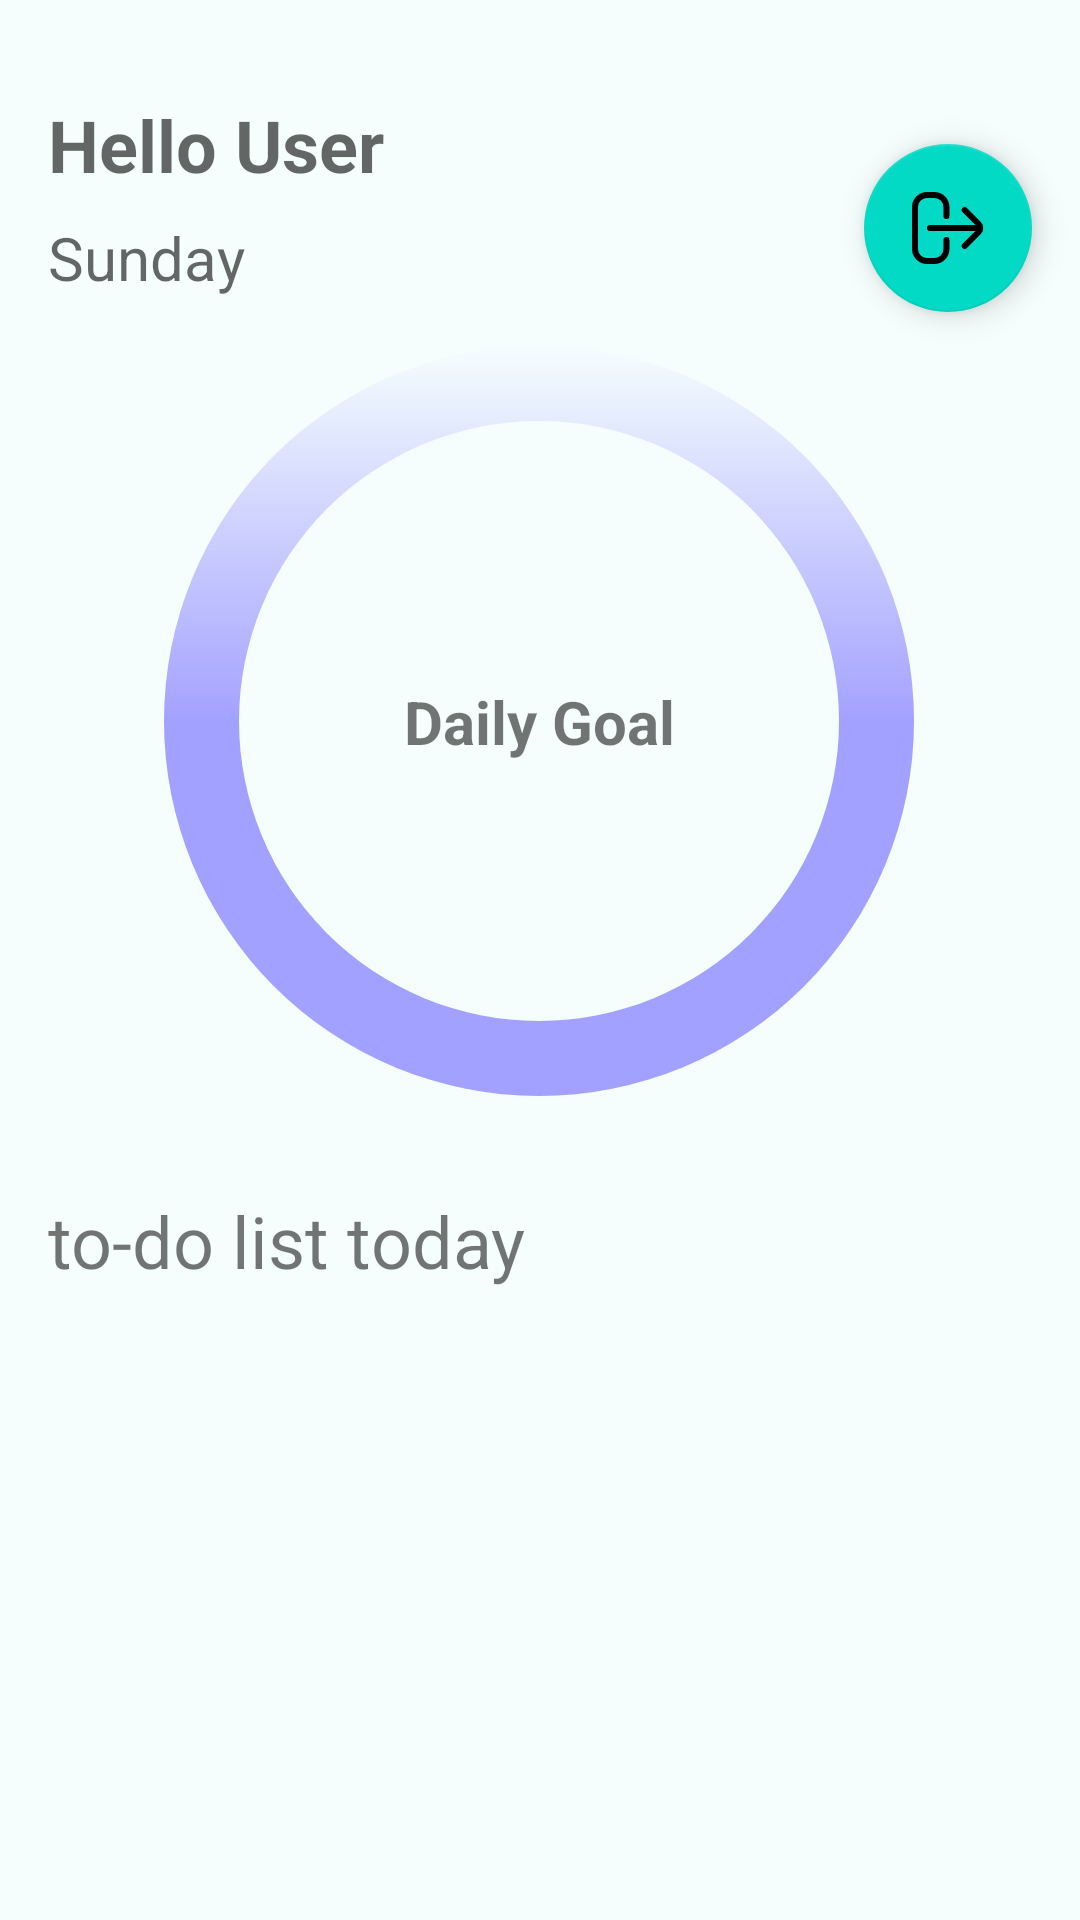

Here is an Android app screen rendered from its layout file. Give the layout XML and the strings, colors and styles it references.
<!-- AndroidManifest.xml: application theme Theme.UserSkinConnect -->
<!-- res/layout/fragment_profile.xml -->
<?xml version="1.0" encoding="utf-8"?>
<FrameLayout xmlns:android="http://schemas.android.com/apk/res/android"
    xmlns:app="http://schemas.android.com/apk/res-auto"
    xmlns:tools="http://schemas.android.com/tools"
    android:layout_width="match_parent"
    android:layout_height="match_parent"
    android:background="@color/background"
    tools:context=".ui.main.profile.ProfileFragment">

    <androidx.appcompat.widget.LinearLayoutCompat
        android:layout_width="match_parent"
        android:layout_height="wrap_content"
        android:orientation="vertical" >

        <androidx.core.widget.NestedScrollView
            android:layout_width="match_parent"
            android:layout_height="wrap_content">

            <androidx.constraintlayout.widget.ConstraintLayout
                android:layout_width="match_parent"
                android:layout_height="wrap_content">

                <TextView
                    android:id="@+id/greetingUserTextView"
                    android:layout_width="0dp"
                    android:layout_height="wrap_content"
                    android:layout_marginStart="16dp"
                    android:layout_marginTop="32dp"
                    android:layout_marginEnd="16dp"
                    android:hint="@string/greetings"
                    android:textSize="24sp"
                    android:textStyle="bold"
                    app:layout_constraintEnd_toStartOf="@+id/fabLogout"
                    app:layout_constraintStart_toStartOf="parent"
                    app:layout_constraintTop_toTopOf="parent" />

                <TextView
                    android:id="@+id/date_receive"
                    android:layout_width="0dp"
                    android:layout_height="wrap_content"
                    android:layout_marginStart="16dp"
                    android:layout_marginTop="8dp"
                    android:layout_marginEnd="16dp"
                    android:hint="@string/date"
                    android:textSize="20sp"
                    app:layout_constraintEnd_toStartOf="@+id/fabLogout"
                    app:layout_constraintStart_toStartOf="parent"
                    app:layout_constraintTop_toBottomOf="@id/greetingUserTextView" />

                <ImageView
                    android:id="@+id/imageView"
                    android:layout_width="250dp"
                    android:layout_height="250dp"
                    android:layout_margin="16dp"
                    android:layout_marginTop="32dp"
                    android:background="@drawable/circle"
                    android:contentDescription="@string/content_desc"
                    app:layout_constraintEnd_toEndOf="parent"
                    app:layout_constraintHorizontal_bias="0.496"
                    app:layout_constraintStart_toStartOf="parent"
                    app:layout_constraintTop_toBottomOf="@+id/date_receive" />

                <TextView
                    android:layout_width="wrap_content"
                    android:layout_height="wrap_content"
                    android:text="@string/daily_goal"
                    android:textSize="20sp"
                    android:textStyle="bold"
                    app:layout_constraintBottom_toBottomOf="@+id/imageView"
                    app:layout_constraintEnd_toEndOf="@+id/imageView"
                    app:layout_constraintStart_toStartOf="@+id/imageView"
                    app:layout_constraintTop_toTopOf="@+id/imageView" />

                <TextView
                    android:id="@+id/tv_todo"
                    android:layout_width="wrap_content"
                    android:layout_height="wrap_content"
                    android:layout_marginStart="16dp"
                    android:layout_marginTop="32dp"
                    android:text="@string/to_do"
                    android:textSize="24sp"
                    app:drawableLeftCompat="@drawable/ic_list_check"
                    app:layout_constraintStart_toStartOf="parent"
                    app:layout_constraintTop_toBottomOf="@+id/imageView" />

                <androidx.recyclerview.widget.RecyclerView
                    android:id="@+id/rv_todo"
                    android:layout_width="0dp"
                    android:layout_height="wrap_content"
                    android:overScrollMode="never"
                    android:scrollbarSize="0dp"
                    app:layout_constraintEnd_toEndOf="parent"
                    app:layout_constraintStart_toStartOf="parent"
                    app:layout_constraintTop_toBottomOf="@+id/tv_todo"
                    tools:listitem="@layout/item_todo" />

                <com.google.android.material.floatingactionbutton.FloatingActionButton
                    android:id="@+id/fabLogout"
                    android:layout_width="120dp"
                    android:layout_height="wrap_content"
                    android:layout_margin="16dp"
                    android:layout_marginEnd="16dp"
                    android:contentDescription="@string/content_desc"
                    app:fabSize="normal"
                    app:layout_constraintEnd_toEndOf="parent"
                    app:layout_constraintTop_toTopOf="@+id/greetingUserTextView"
                    app:srcCompat="@drawable/ic_sign_out" />

                <Button
                    android:id="@+id/viewDoctorProfileButton"
                    android:layout_width="wrap_content"
                    android:layout_height="wrap_content"
                    android:layout_marginTop="32dp"
                    android:backgroundTint="@color/purple_btn"
                    android:text="@string/view_your_doctor_s_profile"
                    android:textColor="@color/white"
                    android:visibility="gone"
                    app:layout_constraintEnd_toEndOf="parent"
                    app:layout_constraintStart_toStartOf="parent"
                    app:layout_constraintTop_toBottomOf="@+id/imageView"
                    tools:ignore="TextContrastCheck" />

            </androidx.constraintlayout.widget.ConstraintLayout>

        </androidx.core.widget.NestedScrollView>

    </androidx.appcompat.widget.LinearLayoutCompat>

    <com.airbnb.lottie.LottieAnimationView
        android:id="@+id/profileProgressBar"
        style="?android:attr/progressBarStyle"
        android:layout_width="250dp"
        android:layout_height="250dp"
        android:visibility="gone"
        android:layout_gravity="center"
        app:lottie_autoPlay="true"
        app:lottie_loop="true"
        app:lottie_rawRes="@raw/loader"
        tools:visibility="visible" />

</FrameLayout>
<!-- res/layout/item_todo.xml (included above) -->
<?xml version="1.0" encoding="utf-8"?>
<com.google.android.material.card.MaterialCardView xmlns:android="http://schemas.android.com/apk/res/android"
    xmlns:app="http://schemas.android.com/apk/res-auto"
    android:layout_height="wrap_content"
    android:layout_width="match_parent"
    android:layout_marginHorizontal="8dp"
    android:layout_marginVertical="8dp"
    app:cardCornerRadius="8dp">
    <androidx.constraintlayout.widget.ConstraintLayout
        android:layout_width="match_parent"
        android:layout_height="wrap_content"
        android:layout_gravity="center"
        android:padding="8dp">

        <TextView
            android:id="@+id/action_desc"
            android:layout_width="wrap_content"
            android:layout_height="wrap_content"
            android:elevation="3dp"
            android:hint="@string/action"
            app:layout_constraintBottom_toBottomOf="parent"
            app:layout_constraintStart_toStartOf="parent"
            app:layout_constraintTop_toTopOf="parent" />

        <Button
            android:layout_width="wrap_content"
            android:layout_height="wrap_content"
            android:background="@drawable/button_rounded"
            android:text="@string/mark_done"
            app:layout_constraintBottom_toBottomOf="parent"
            app:layout_constraintEnd_toEndOf="parent"
            app:layout_constraintTop_toTopOf="parent" />


    </androidx.constraintlayout.widget.ConstraintLayout>

</com.google.android.material.card.MaterialCardView>
<!-- resources referenced by this layout -->
<resources>
  <color name="background">#F5FEFD</color>
  
      //Button
  <color name="purple_btn">#A3A1FF</color>
  <color name="white">#FFFFFFFF</color>
  <!-- drawable button_rounded (drawable) -->
  <?xml version="1.0" encoding="utf-8"?>
  <shape xmlns:android="http://schemas.android.com/apk/res/android">
      <corners android:radius="20dp"/>
      <solid android:color="@color/purple_btn"/>
  </shape>
  <!-- drawable circle (drawable) -->
  <?xml version="1.0" encoding="utf-8"?>
  <layer-list xmlns:android="http://schemas.android.com/apk/res/android">
      <item>
          <shape android:shape="oval">
              <gradient
                  android:angle="90"
                  android:centerColor="@color/purple_btn"
                  android:endColor="@color/background"
                  android:gradientRadius="180"
                  android:startColor="@color/purple_btn" />
              <size android:height="170dp"
                  android:width="170dp"/>
              <corners android:radius="12dp"/>
          </shape>
      </item>
      <item android:top="25dp" android:bottom="25dp" android:right="25dp" android:left="25dp">
          <shape android:shape="oval">
              <size android:width="140dp"
                  android:height="140dp"/>
              <solid android:color="@color/black"/>
              <solid android:color="@color/background"/>
              <corners android:radius="12dp"/>
          </shape>
      </item>
  </layer-list>
  <!-- drawable ic_sign_out (drawable) -->
  <vector xmlns:android="http://schemas.android.com/apk/res/android"
      android:width="24dp"
      android:height="24dp"
      android:viewportWidth="24"
      android:viewportHeight="24">
    <path
        android:fillColor="#FF000000"
        android:pathData="M11.476,15a1,1 0,0 0,-1 1v3a3,3 0,0 1,-3 3H5a3,3 0,0 1,-3 -3V5A3,3 0,0 1,5 2H7.476a3,3 0,0 1,3 3V8a1,1 0,0 0,2 0V5a5.006,5.006 0,0 0,-5 -5H5A5.006,5.006 0,0 0,0 5V19a5.006,5.006 0,0 0,5 5H7.476a5.006,5.006 0,0 0,5 -5V16A1,1 0,0 0,11.476 15Z"/>
    <path
        android:fillColor="#FF000000"
        android:pathData="M22.867,9.879 L18.281,5.293a1,1 0,1 0,-1.414 1.414l4.262,4.263L6,11a1,1 0,0 0,0 2H6l15.188,-0.031 -4.323,4.324a1,1 0,1 0,1.414 1.414l4.586,-4.586A3,3 0,0 0,22.867 9.879Z"/>
  </vector>
  <string name="action">Action Schedule</string>
  <string name="content_desc">Description</string>
  <string name="daily_goal">Daily Goal</string>
  <string name="date">Sunday</string>
  <string name="greetings">Hello User</string>
  <string name="mark_done">Mark done</string>
  <string name="to_do">to-do list today</string>
  <string name="view_your_doctor_s_profile">View Your Doctor\'s Profile</string>
  <style name="Theme.UserSkinConnect" parent="Theme.MaterialComponents.DayNight.DarkActionBar">
          <item name="windowNoTitle">true</item>
          <item name="android:windowNoTitle">true</item>
          
          <item name="colorPrimary">@color/purple_500</item>
          <item name="colorPrimaryVariant">@color/purple_700</item>
          <item name="colorOnPrimary">@color/white</item>
          
          <item name="colorSecondary">@color/teal_200</item>
          <item name="colorSecondaryVariant">@color/teal_700</item>
          <item name="colorOnSecondary">@color/black</item>
          
          <item name="android:statusBarColor">?attr/colorPrimaryVariant</item>
          
      </style>
  <color name="black">#FF000000</color>
  <color name="purple_500">#FF6200EE</color>
  <color name="purple_700">#FF3700B3</color>
  <color name="teal_200">#FF03DAC5</color>
  <color name="teal_700">#FF018786</color>
</resources>
